Run: headless pygame with SDL's dummy video driver; simulated clock (each Clock.tick advances the game by its frame time, no real sleeping); random seed 0; keys injected as events and as key.get_pressed() state; mouse plan: one left click at the window centre at the start of phase 2, then a move to the lower-right quarter at the start of phase 3.
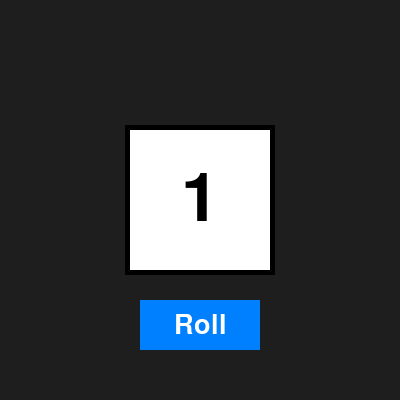
Frame 1 of 4 · flips 1–60 · no input
Frame 2 of 4 · flips 61–180 · clicked the window centre · tapped SPACE, RETURN · held RIGHT (→), D · screen unchanged from frame 1, image omitted
Frame 3 of 4 · flips 181–300 · moved the mouse to the lower-right quarter · held DOWN (↓), S · screen unchanged from frame 2, image omitted
Frame 4 of 4 · flips 301–420 · held LEFT (←), A, UP (↑), W · screen unchanged from frame 3, image omitted

The pygame program that drew these frames:

import pygame
import sys
import random

pygame.init()
width, height = 400, 400
screen = pygame.display.set_mode((width, height))
pygame.display.set_caption("Dice Roller")

font = pygame.font.SysFont(None, 100)
button_font = pygame.font.SysFont(None, 40)

dice_box = pygame.Rect(width // 2 - 75, height // 2 - 75, 150, 150)
button_box = pygame.Rect(width // 2 - 60, height - 100, 120, 50)

rolling = False
roll_count = 20
roll_frame = 0
dice_num = 1

def drawdice(num):
    pygame.draw.rect(screen, (255, 255, 255), dice_box)
    pygame.draw.rect(screen, (0, 0, 0), dice_box, 5)
    txt = font.render(str(num), True, (0, 0, 0))
    txt_rect = txt.get_rect(center=dice_box.center)
    screen.blit(txt, txt_rect)

def drawbutton():
    pygame.draw.rect(screen, (0, 128, 255), button_box)
    txt = button_font.render("Roll", True, (255, 255, 255))
    txt_rect = txt.get_rect(center=button_box.center)
    screen.blit(txt, txt_rect)

clock = pygame.time.Clock()

while True:
    screen.fill((30, 30, 30))

    for e in pygame.event.get():
        if e.type == pygame.QUIT:
            pygame.quit()
            sys.exit()
        elif e.type == pygame.MOUSEBUTTONDOWN and e.button == 1:
            if button_box.collidepoint(e.pos) and not rolling:
                rolling = True
                roll_frame = 0

    if rolling:
        dice_num = random.randint(1, 6)
        roll_frame += 1
        if roll_frame >= roll_count:
            rolling = False

    drawdice(dice_num)
    drawbutton()

    pygame.display.flip()
    clock.tick(30)
